Labelled photos from "panorama_classification", an image-classification folder in mukilan-art/pancreatic_cancer_detection. The possible labels are: PDAC, non-PDAC.

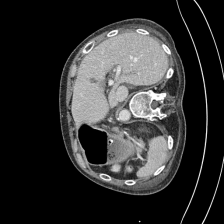
Label: non-PDAC

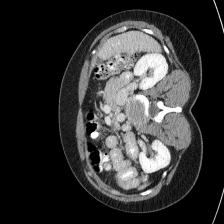
Label: non-PDAC

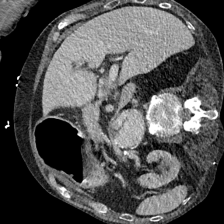
Label: non-PDAC

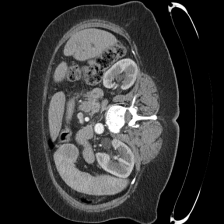
Label: PDAC

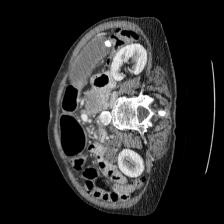
Label: PDAC

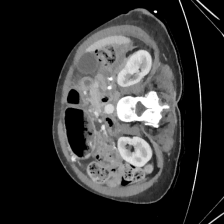
Label: non-PDAC
